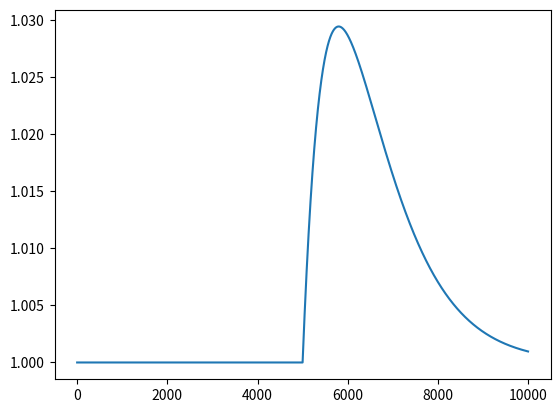
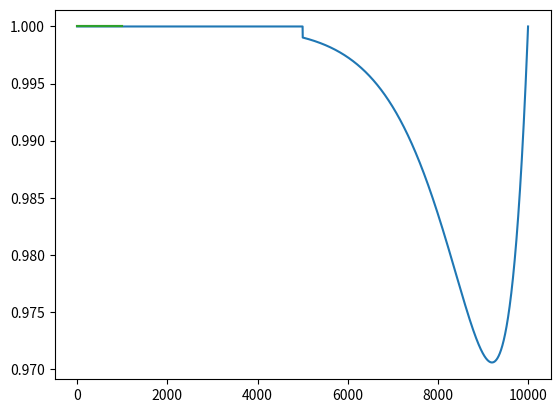

These figures' Python source, in order:
# -*- coding: utf-8 -*-
"""
Created on Tue Nov 17 14:52:13 2020

[redacted]
"""

#%% Import functions
import numpy as np
# from scipy.special import expi
from matplotlib import pyplot as plt


#%% Define variables

Hc0 = 5e3 # critical field
Hmax0 = 1e4 # Max field, in Oe
dtH0 = 10# Sweeprate, in Oe/s

H = np.linspace(0, Hmax0, num=int(Hmax0)+1) # time array

tau0 = 50 # time constant for leakage of heat to the bath, in seconds

def Tmce(H, dtH=dtH0, dhT=1e-3, Hc=Hc0, H0=Hc0, tau=tau0, T0=1):
    """
    Parameters
    ----------
    H : 1D array
        Magnetic field data, used as x variable; in Oe units.
    dtH : real scalar, optional
        Magnetic field sweeprate, in Oe/s. The default is dtH0.
    dhT : real scalar, optional
        Initial slope of the MCE effect, in K/Oe. The default is 1e-3.
    Hc : real scalar, optional
        Critical field of the TFIM, in Oe. The default is Hc0.
    H0 : real scalar, optional
        Initial field for the computation, in Oe. The default is Hc0.
    tau : real scalar, optional
        Time constant of thermal relaxation to the bath, in seconds. The default is tau0.
    T0 : real scalar, optional
        Bath temperature, in Kelvin. The default is 1.

    Returns
    -------
    y : TYPE
        DESCRIPTION.

    """
    
    y = T0*np.ones(np.size(H)) # array of temperatures
    a = dtH*tau # magnetic scale of the temperature relaxation
    if dtH>0:
        # y[H>Hc] = H[H>Hc]*np.exp(-H[H>Hc]/a) * (T0/H0*np.exp(H0/a) + T0/a*(expi(H[H>Hc]/a)-expi(H0/a)))
        y[H>Hc] = T0 + dhT*(H[H>Hc]-H0)*np.exp(-(H[H>Hc]-H0)/a)
    elif dtH<0:
        # y[H>Hc] = H[H>Hc]*np.exp(-H[H>Hc]/a) * (T0/H0*np.exp(H0/a) + T0/a*(expi(H[H>Hc]/a)-expi(H0/a)))
        y[H>Hc] = T0 + dhT*(H[H>Hc]-H0)*np.exp(-(H[H>Hc]-H0)/a)
    return y

# def Tdown(H, dtH=-dtH0, Hc=Hc0, Hmax=Hmax0, tau=tau0):
#     y = np.ones(np.size(H)) # array of temperatures
#     y[H>Hc] = 1 + (H[H>Hc]-Hmax)/Hmax*np.exp(-(H[H>Hc]-Hmax)/(dtH*tau))
#     return y



#%% Plot T vs H upsweep
plt.figure(num=0)
plt.plot(H, Tmce(H, dtH=20, dhT=1e-4, tau=40))

#%% Plot T vs H upsweep
plt.figure(num=1)
plt.plot(H, Tmce(H, dtH=-20, dhT=1e-4, H0=Hmax0, tau=40))


#%% Compute physical quantities of MCE as a function of time

intHmax = int(Hmax0//dtH0 + Hmax0%dtH0) # Maximum number of time steps
t = np.linspace(0, intHmax, num=intHmax+1) # time array

Hup = t*dtH0 # array of magnetic fields for upsweep
Hdown = Hmax0-t*dtH0 # array of magnetic fields for downsweep

Tup = np.ones(np.size(t)) # array of temperatures
Tdown = np.ones(np.size(t)) # array of temperatures

# Tup[Hup>Hc] = 1 + dtH0/Hc*(t[Hup>Hc]-t[Hup==Hc])*np.exp(-(t[Hup>Hc]-t[Hup==Hc])/tau)
# Tdown[Hdown>Hc] = 1 - dtH0/Hmax0*(t[Hdown>Hc])*np.exp(-(t[Hdown>Hc])/tau)


#%% Plot data

plt.plot(t,Tup)
plt.plot(t,Tdown)

